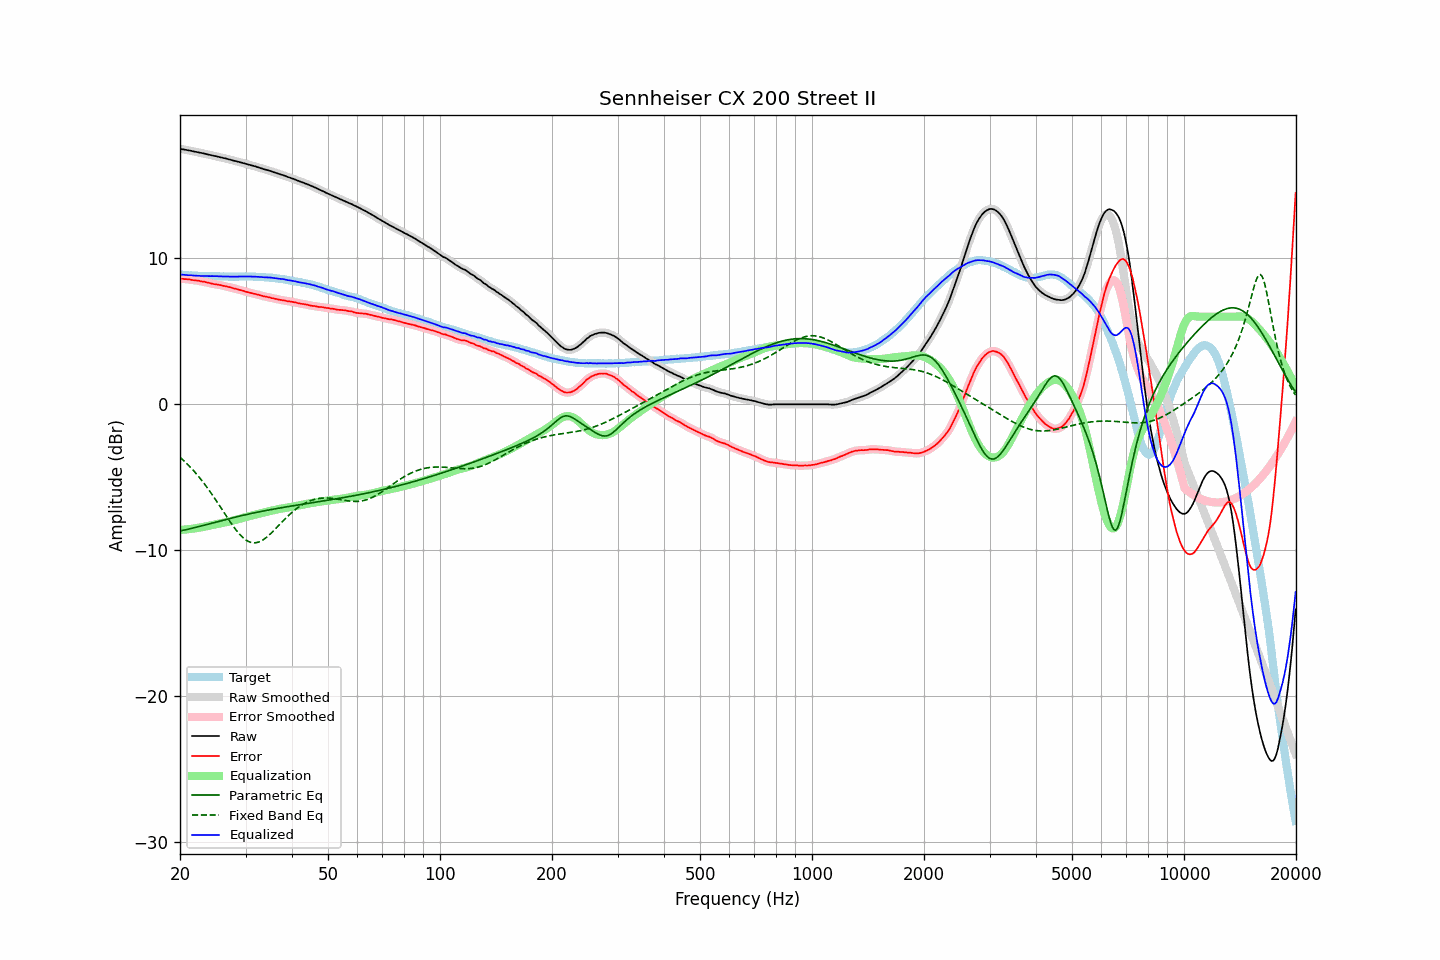

Source data for this figure (header and first rows):
frequency, raw, error, smoothed, error_smoothed, equalization, parametric_eq, fixed_band_eq, equalized_raw, equalized_smoothed, target
20.00, 17.50, 8.60, 17.50, 8.61, -8.61, -8.68, -3.62, 8.89, 8.89, 8.90
20.20, 17.48, 8.60, 17.48, 8.60, -8.60, -8.66, -3.72, 8.88, 8.88, 8.88
20.40, 17.46, 8.59, 17.46, 8.59, -8.59, -8.63, -3.82, 8.87, 8.87, 8.87
20.61, 17.44, 8.57, 17.44, 8.58, -8.58, -8.61, -3.92, 8.86, 8.86, 8.87
20.81, 17.42, 8.57, 17.42, 8.57, -8.57, -8.58, -4.03, 8.85, 8.85, 8.85
21.02, 17.40, 8.56, 17.40, 8.56, -8.56, -8.56, -4.14, 8.84, 8.84, 8.84
21.23, 17.38, 8.55, 17.38, 8.55, -8.54, -8.53, -4.26, 8.84, 8.84, 8.83
21.44, 17.36, 8.52, 17.36, 8.53, -8.53, -8.50, -4.37, 8.83, 8.83, 8.84
21.66, 17.33, 8.50, 17.33, 8.51, -8.51, -8.48, -4.49, 8.82, 8.82, 8.83
21.87, 17.31, 8.49, 17.31, 8.49, -8.50, -8.45, -4.61, 8.81, 8.81, 8.81
22.09, 17.29, 8.49, 17.29, 8.48, -8.48, -8.42, -4.74, 8.81, 8.81, 8.80
22.31, 17.27, 8.47, 17.27, 8.47, -8.46, -8.39, -4.87, 8.80, 8.80, 8.80
22.54, 17.25, 8.46, 17.25, 8.45, -8.45, -8.36, -5.00, 8.80, 8.80, 8.79
22.76, 17.22, 8.42, 17.22, 8.43, -8.43, -8.33, -5.14, 8.79, 8.80, 8.80
22.99, 17.20, 8.41, 17.20, 8.41, -8.41, -8.31, -5.28, 8.79, 8.79, 8.79
23.22, 17.18, 8.40, 17.18, 8.39, -8.39, -8.28, -5.42, 8.79, 8.79, 8.78
23.45, 17.15, 8.37, 17.15, 8.37, -8.36, -8.25, -5.57, 8.79, 8.79, 8.78
23.69, 17.12, 8.34, 17.12, 8.34, -8.34, -8.22, -5.72, 8.78, 8.78, 8.78
23.92, 17.10, 8.32, 17.10, 8.32, -8.32, -8.19, -5.87, 8.78, 8.78, 8.78
24.16, 17.07, 8.29, 17.07, 8.29, -8.29, -8.16, -6.02, 8.78, 8.78, 8.78
24.40, 17.05, 8.26, 17.05, 8.26, -8.27, -8.13, -6.18, 8.78, 8.78, 8.79
24.65, 17.02, 8.23, 17.02, 8.24, -8.25, -8.10, -6.34, 8.77, 8.78, 8.79
24.89, 17.00, 8.22, 17.00, 8.22, -8.22, -8.07, -6.51, 8.78, 8.78, 8.78
25.14, 16.98, 8.21, 16.97, 8.21, -8.20, -8.04, -6.67, 8.78, 8.77, 8.77
25.39, 16.95, 8.18, 16.95, 8.19, -8.18, -8.02, -6.84, 8.77, 8.77, 8.77
25.65, 16.92, 8.17, 16.92, 8.16, -8.16, -7.99, -7.01, 8.76, 8.76, 8.75
25.91, 16.90, 8.15, 16.90, 8.14, -8.14, -7.96, -7.18, 8.76, 8.76, 8.75
26.16, 16.87, 8.11, 16.87, 8.12, -8.12, -7.93, -7.34, 8.75, 8.75, 8.76
26.43, 16.85, 8.10, 16.85, 8.09, -8.09, -7.90, -7.51, 8.76, 8.75, 8.75
26.69, 16.82, 8.07, 16.82, 8.07, -8.07, -7.87, -7.68, 8.75, 8.75, 8.75
26.96, 16.79, 8.04, 16.79, 8.05, -8.04, -7.85, -7.85, 8.75, 8.75, 8.75
27.23, 16.76, 8.02, 16.76, 8.02, -8.01, -7.82, -8.01, 8.75, 8.75, 8.74
27.50, 16.73, 7.99, 16.73, 7.99, -7.99, -7.79, -8.17, 8.74, 8.74, 8.74
27.77, 16.70, 7.95, 16.70, 7.96, -7.96, -7.76, -8.33, 8.74, 8.74, 8.75
28.05, 16.67, 7.92, 16.67, 7.93, -7.93, -7.74, -8.48, 8.74, 8.74, 8.75
28.33, 16.65, 7.91, 16.65, 7.90, -7.90, -7.71, -8.62, 8.75, 8.74, 8.74
28.62, 16.62, 7.88, 16.62, 7.87, -7.87, -7.69, -8.76, 8.75, 8.75, 8.74
28.90, 16.59, 7.84, 16.59, 7.84, -7.84, -7.66, -8.89, 8.75, 8.75, 8.75
29.19, 16.56, 7.81, 16.56, 7.81, -7.81, -7.63, -9.01, 8.75, 8.75, 8.75
29.48, 16.53, 7.78, 16.53, 7.78, -7.78, -7.61, -9.11, 8.75, 8.75, 8.75
29.78, 16.50, 7.75, 16.50, 7.75, -7.75, -7.58, -9.21, 8.75, 8.75, 8.75
30.08, 16.47, 7.71, 16.47, 7.71, -7.72, -7.56, -9.29, 8.75, 8.75, 8.77
30.38, 16.44, 7.69, 16.44, 7.68, -7.69, -7.53, -9.36, 8.75, 8.75, 8.75
30.68, 16.41, 7.66, 16.41, 7.66, -7.66, -7.51, -9.41, 8.75, 8.75, 8.75
30.99, 16.38, 7.63, 16.38, 7.63, -7.63, -7.49, -9.45, 8.75, 8.75, 8.75
31.30, 16.35, 7.60, 16.35, 7.60, -7.60, -7.46, -9.48, 8.75, 8.75, 8.75
31.61, 16.32, 7.57, 16.32, 7.58, -7.58, -7.44, -9.49, 8.74, 8.74, 8.75
31.93, 16.29, 7.56, 16.29, 7.55, -7.55, -7.42, -9.48, 8.74, 8.74, 8.73
32.24, 16.25, 7.52, 16.25, 7.52, -7.52, -7.39, -9.46, 8.73, 8.73, 8.73
32.57, 16.22, 7.50, 16.22, 7.50, -7.49, -7.37, -9.43, 8.73, 8.73, 8.72
32.89, 16.18, 7.46, 16.18, 7.46, -7.46, -7.35, -9.38, 8.72, 8.72, 8.72
33.22, 16.15, 7.43, 16.15, 7.43, -7.44, -7.33, -9.33, 8.71, 8.71, 8.72
33.55, 16.11, 7.40, 16.11, 7.40, -7.41, -7.31, -9.26, 8.70, 8.70, 8.71
33.89, 16.08, 7.38, 16.08, 7.38, -7.38, -7.28, -9.18, 8.70, 8.70, 8.70
34.23, 16.05, 7.36, 16.05, 7.36, -7.36, -7.26, -9.09, 8.69, 8.69, 8.69
34.57, 16.02, 7.33, 16.02, 7.34, -7.33, -7.24, -9.00, 8.69, 8.69, 8.69
34.92, 15.99, 7.32, 15.99, 7.31, -7.31, -7.22, -8.90, 8.68, 8.68, 8.67
35.27, 15.95, 7.27, 15.95, 7.28, -7.28, -7.20, -8.79, 8.67, 8.67, 8.68
35.62, 15.91, 7.26, 15.91, 7.26, -7.26, -7.18, -8.68, 8.65, 8.65, 8.65
35.97, 15.87, 7.23, 15.87, 7.23, -7.23, -7.16, -8.57, 8.64, 8.64, 8.64
... 635 more rows
